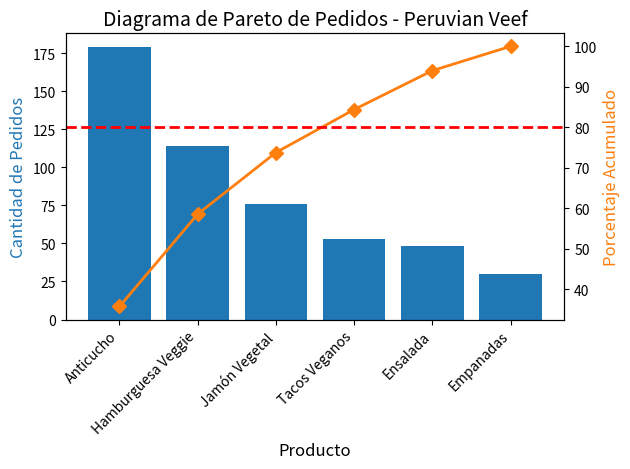

This chart was generated by the following Python code: (Note: this script raises an exception after producing the figure.)
# -*- coding: utf-8 -*-
"""Copia de PruebaS7-GCV.ipynb

Automatically generated by Colab.

Original file is located at
    https://colab.research.google.com/<link-removed>
"""

# Importar las bibliotecas
import numpy as np
import pandas as pd
import matplotlib.pyplot as plt

# Definir los productos de Peruvian Veef y sus probabilidades
productos = ['Anticucho', 'Hamburguesa Veggie', 'Jamón Vegetal', 'Ensalada', 'Tacos Veganos', 'Empanadas']
probabilidades = [0.35, 0.25, 0.15, 0.10, 0.10, 0.05]  # Ajustar para que sumen 1.0

# Simular 500 pedidos
np.random.seed(42)  # Para reproducibilidad
pedidos = np.random.choice(productos, size=500, p=probabilidades)

# Convertir los resultados en un DataFrame
df_pedidos = pd.DataFrame(pedidos, columns=['Producto'])

# Contar la cantidad de pedidos por producto
conteo_productos = df_pedidos['Producto'].value_counts()

# Calcular el porcentaje acumulado
porcentaje_acumulado = conteo_productos.cumsum() / conteo_productos.sum() * 100

# Crear el gráfico de Pareto
fig, ax1 = plt.subplots()

# Cambiar el tamaño de la fuente y el grosor de las barras
ax1.bar(conteo_productos.index, conteo_productos, color='C0')
ax1.set_xlabel('Producto', fontsize=12)  # Cambia el tamaño de la fuente
ax1.set_ylabel('Cantidad de Pedidos', color='C0', fontsize=12)  # Cambia el tamaño de la fuente
plt.xticks(rotation=45, ha='right', fontsize=10)  # Rotar y ajustar las etiquetas del eje x

# Crear el segundo eje para el porcentaje acumulado
ax2 = ax1.twinx()
ax2.plot(conteo_productos.index, porcentaje_acumulado, color='C1', marker='D', ms=7, lw=2)  # Aumenta el grosor de la línea y el tamaño de los marcadores
ax2.set_ylabel('Porcentaje Acumulado', color='C1', fontsize=12)  # Cambia el tamaño de la fuente

# Líneas de referencia del 80%
ax2.axhline(y=80, color='r', linestyle='--', linewidth=2)  # Ajustar el grosor de la línea
plt.title('Diagrama de Pareto de Pedidos - Peruvian Veef', fontsize=14)
plt.tight_layout()  # Ajusta los márgenes para que todo se vea correctamente
plt.show()

# @title PedidosDevueltos vs CostoPedido

from matplotlib import pyplot as plt
data.plot(kind='scatter', x='PedidosDevueltos', y='CostoPedido', s=32, alpha=.8)
plt.gca().spines[['top', 'right',]].set_visible(False)